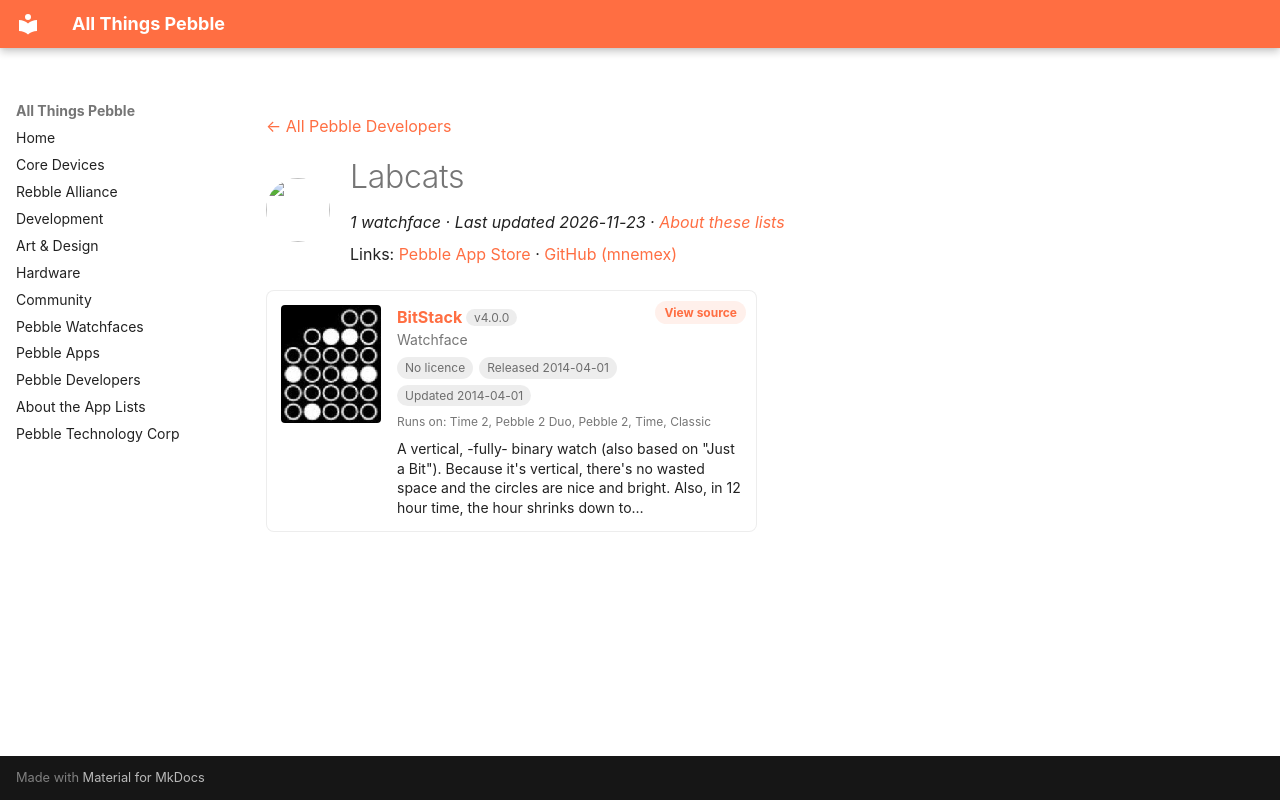

repository: saltedlolly/all-things-pebble · page: developers/labcats.html · generator: mkdocs

---
title: "Labcats"
hide:
  - toc
---

<!-- Generated by scripts/update_app_directory.py: do not edit by hand -->
[← All Pebble Developers](../developers.md)

<div class="dev-header" markdown>
<img class="dev-avatar" src="https://github.com/mnemex.png?size=128" alt="" width="64" height="64" loading="lazy" onerror="this.remove()">
<div class="dev-intro" markdown>

# Labcats

*1 watchface · Last updated 2026-11-23 · [About these lists](../about-app-lists.md)*

Links: [Pebble App Store](https://apps.repebble.com/apps/dev/labcats_533b1f5e74415b8fca00004c) · [GitHub (mnemex)](https://github.com/mnemex)

</div>
</div>

<div class="app-grid dev-apps" data-search-exclude>
<div class="app-card" data-type="watchface" data-title="bitstack" data-released="2014-04-01" data-updated="2014-04-01">
<a class="app-shot" href="https://apps.repebble.com/533b222eee460a4a16000064" data-search-exclude><img src="../images/apps/533b222eee460a4a16000064.png" alt="BitStack" loading="lazy"></a>
<div class="app-info">
<h2 class="app-name" id="app-533b222eee460a4a16000064"><a href="https://apps.repebble.com/533b222eee460a4a16000064">BitStack</a> <span class="app-version" title="Latest version" data-search-exclude>v4.0.0</span></h2>
<a class="app-source" href="https://github.com/mnemex/bitstack" title="Source code" data-search-exclude>View source</a>
<div class="app-dev">Watchface</div>
<div class="app-tags" data-search-exclude><span class="app-licence app-licence--none" title="Licence">No licence</span> <span title="First published in the app store">Released 2014-04-01</span> <span title="Latest release in the app store">Updated 2014-04-01</span></div>
<div class="app-watches" title="Supported watches" data-search-exclude>Runs on: Time 2, Pebble 2 Duo, Pebble 2, Time, Classic</div>
<p class="app-desc">A vertical, -fully- binary watch (also based on &quot;Just a Bit&quot;). Because it&#x27;s vertical, there&#x27;s no wasted space and the circles are nice and bright. Also, in 12 hour time, the hour shrinks down to…</p>
</div>
</div>
</div>
